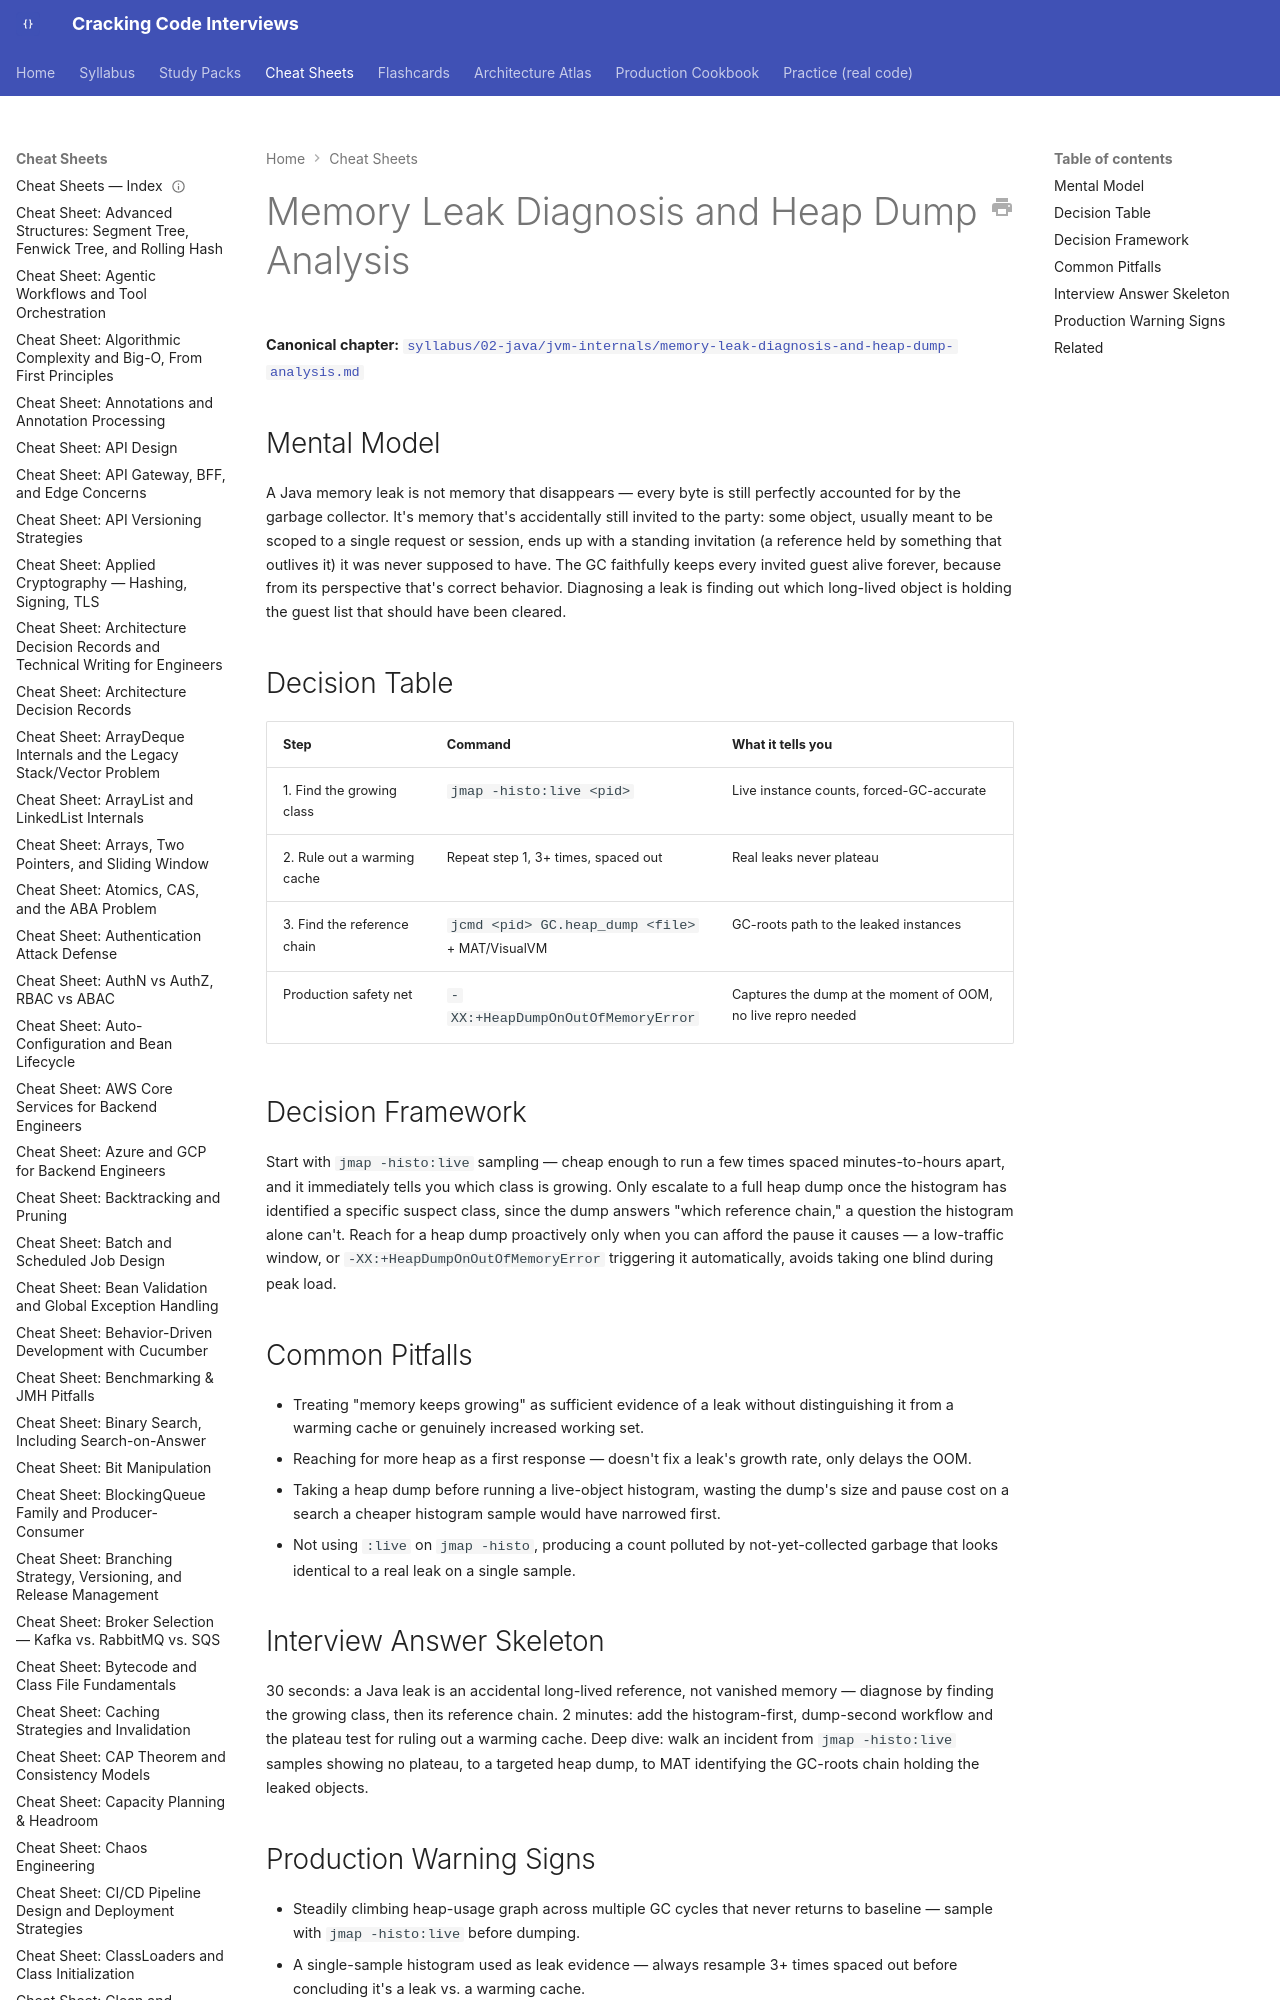

repository: JuanMelendres/cracking-code-interviews · page: cheat-sheets/memory-leak-diagnosis-and-heap-dump-analysis/index.html · generator: mkdocs

---
title: "Cheat Sheet: Memory Leak Diagnosis and Heap Dump Analysis"
slug: memory-leak-diagnosis-and-heap-dump-analysis
document_type: cheat-sheet
domain: jvm
topic_id: T-307
canonical: ../syllabus/02-java/jvm-internals/memory-leak-diagnosis-and-heap-dump-analysis.md
last_updated: 2026-09-12
---
